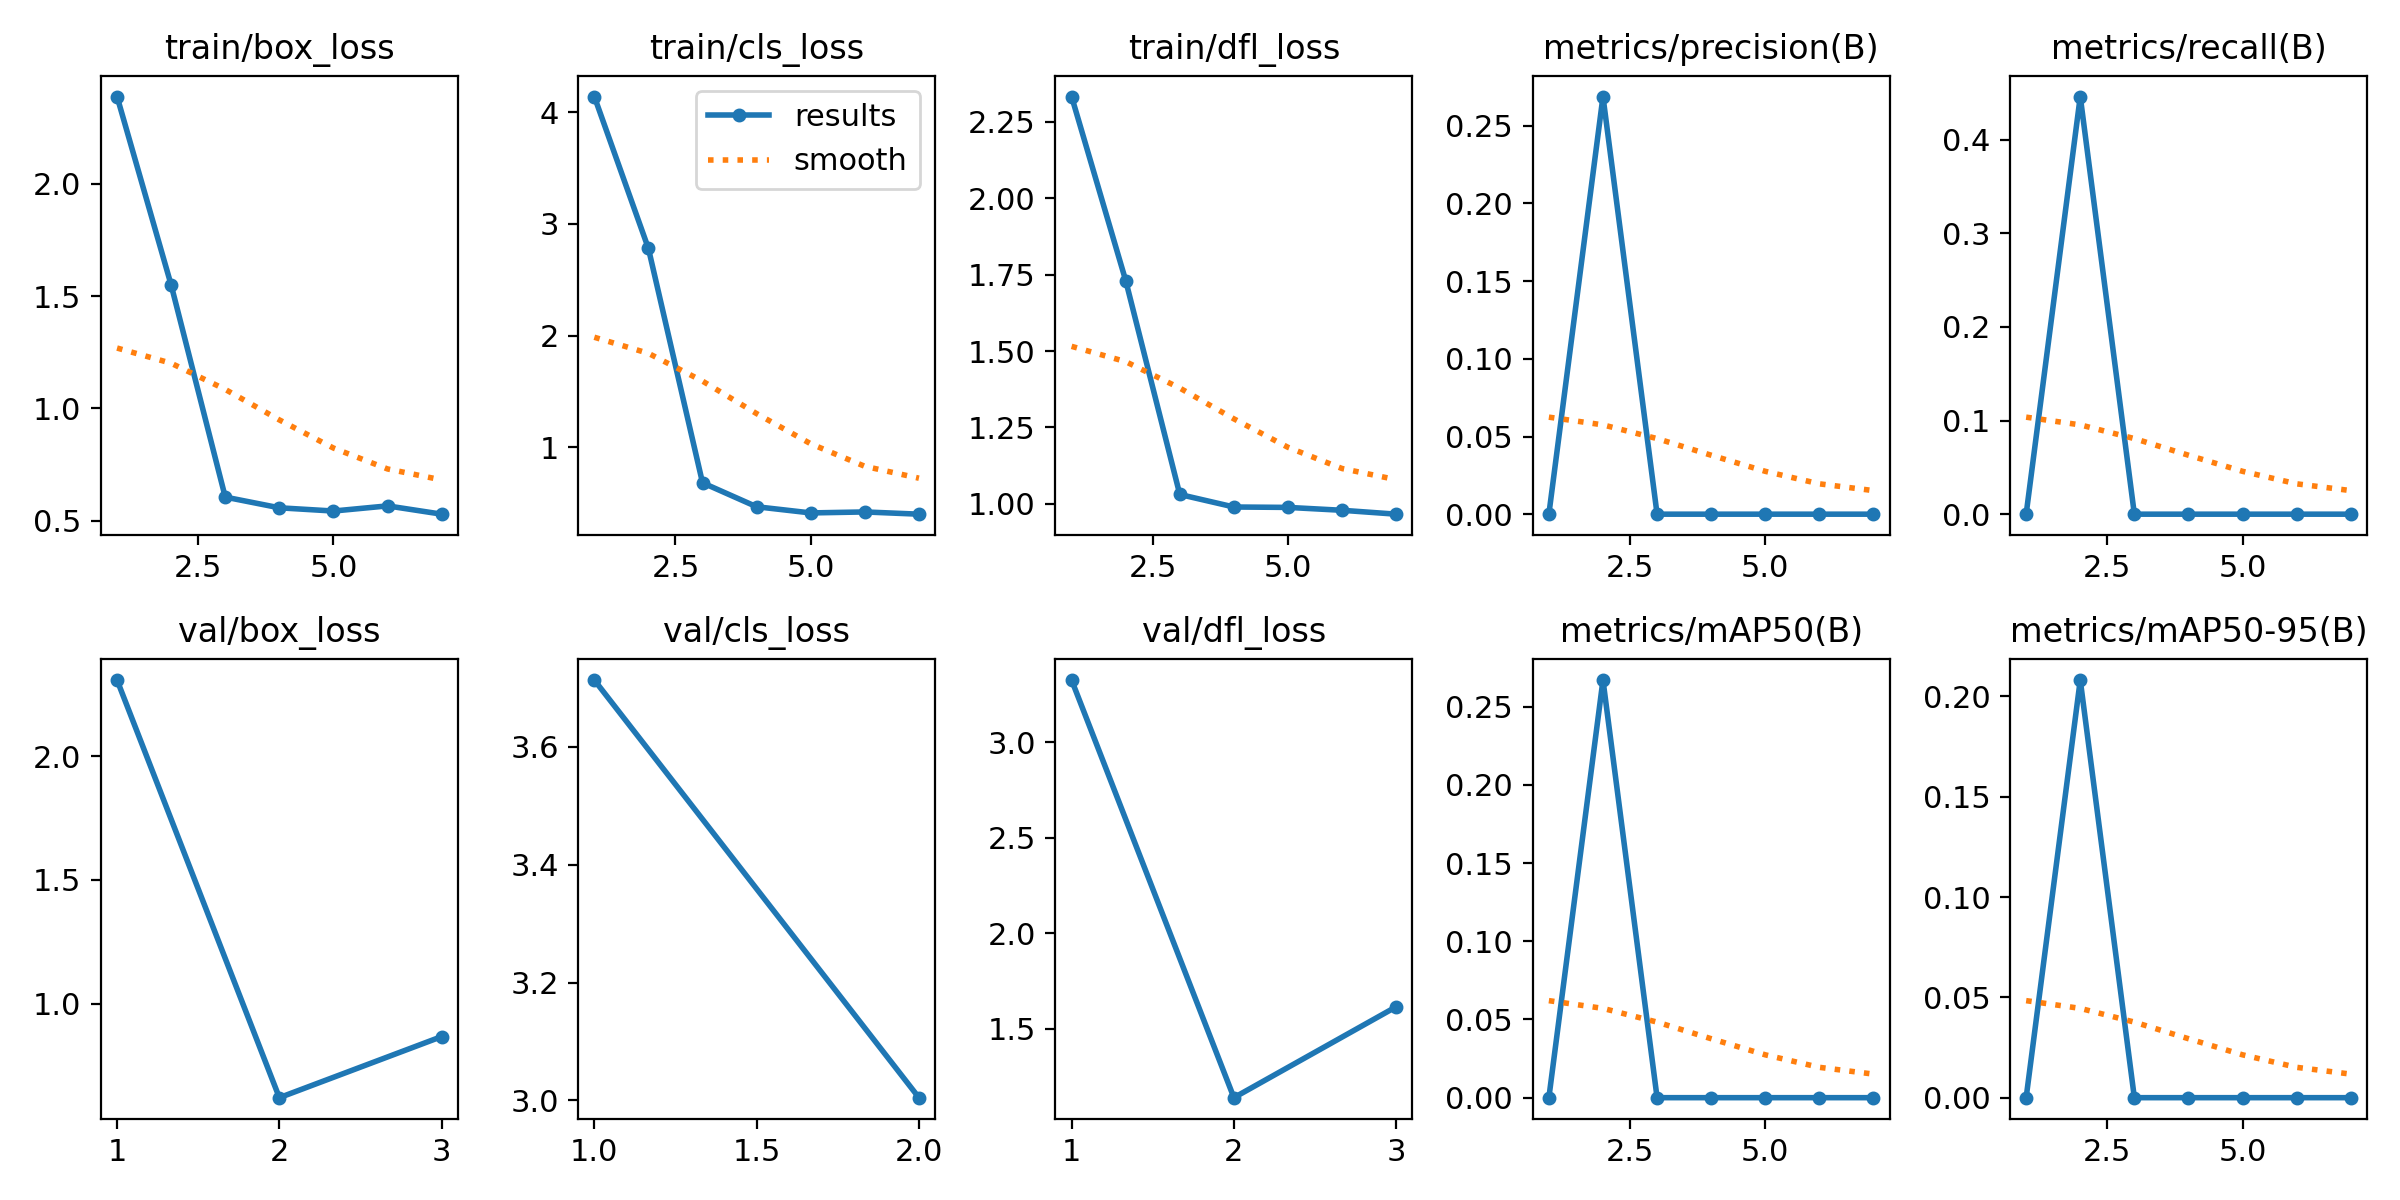

The file beside this chart, header and first rows:
epoch, time, train/box_loss, train/cls_loss, train/dfl_loss, metrics/precision(B), metrics/recall(B), metrics/mAP50(B), metrics/mAP50-95(B), val/box_loss, val/cls_loss, val/dfl_loss, lr/pg0, lr/pg1, lr/pg2
1, 3.161, 2.389, 4.142, 2.332, 0, 0, 0, 0, 2.308, 3.713, 3.326, 0.0001334, 0.0001334, 0.0001334
2, 5.332, 1.55, 2.78, 1.73, 0.2688, 0.4459, 0.2671, 0.2081, 0.6193, 3.005, 1.138, 0.0002806, 0.0002806, 0.0002806
3, 8.636, 0.6053, 0.6798, 1.031, 0, 0, 0, 0, 0.8664, inf, 1.614, 0.0004248, 0.0004248, 0.0004248
4, 11.85, 0.5576, 0.4649, 0.9899, 0, 0, 0, 0, nan, nan, nan, 0.0005661, 0.0005661, 0.0005661
5, 15.15, 0.5433, 0.4097, 0.9886, 0, 0, 0, 0, nan, nan, nan, 0.0007044, 0.0007044, 0.0007044
6, 18, 0.5661, 0.4185, 0.9791, 0, 0, 0, 0, nan, nan, nan, 0.0008398, 0.0008398, 0.0008398
7, 20.55, 0.5292, 0.3985, 0.9664, 0, 0, 0, 0, nan, nan, nan, 0.0009721, 0.0009721, 0.0009721
